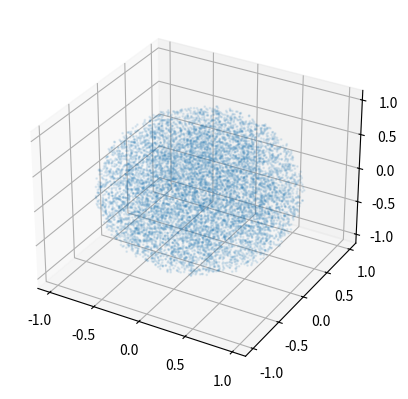

Python code for this plot:
import matplotlib.pyplot as plt
import numpy as np

fig=plt.figure()
ax = fig.add_subplot(projection="3d")

n = 10000

# biased around poles
# theta1 = np.random.uniform(0, 2*np.pi, n)
# theta2 = np.random.uniform(0, 2*np.pi, n)
# r = np.random.uniform(size=n)**(1/3)

# x = r * np.sin(theta1) * np.cos(theta2)
# y = r * np.sin(theta1) * np.sin(theta2)
# z = r * np.cos(theta1)

# uniform
r = np.random.uniform(size=n)**(1/3)
x = np.random.normal(size=n)
y = np.random.normal(size=n)
z = np.random.normal(size=n)
abs = np.sqrt(x**2 + y**2 + z**2)
x = x * r / abs
y = y * r / abs
z = z * r / abs

ax.scatter(x, y, z, s=1, alpha=0.1)
plt.show()